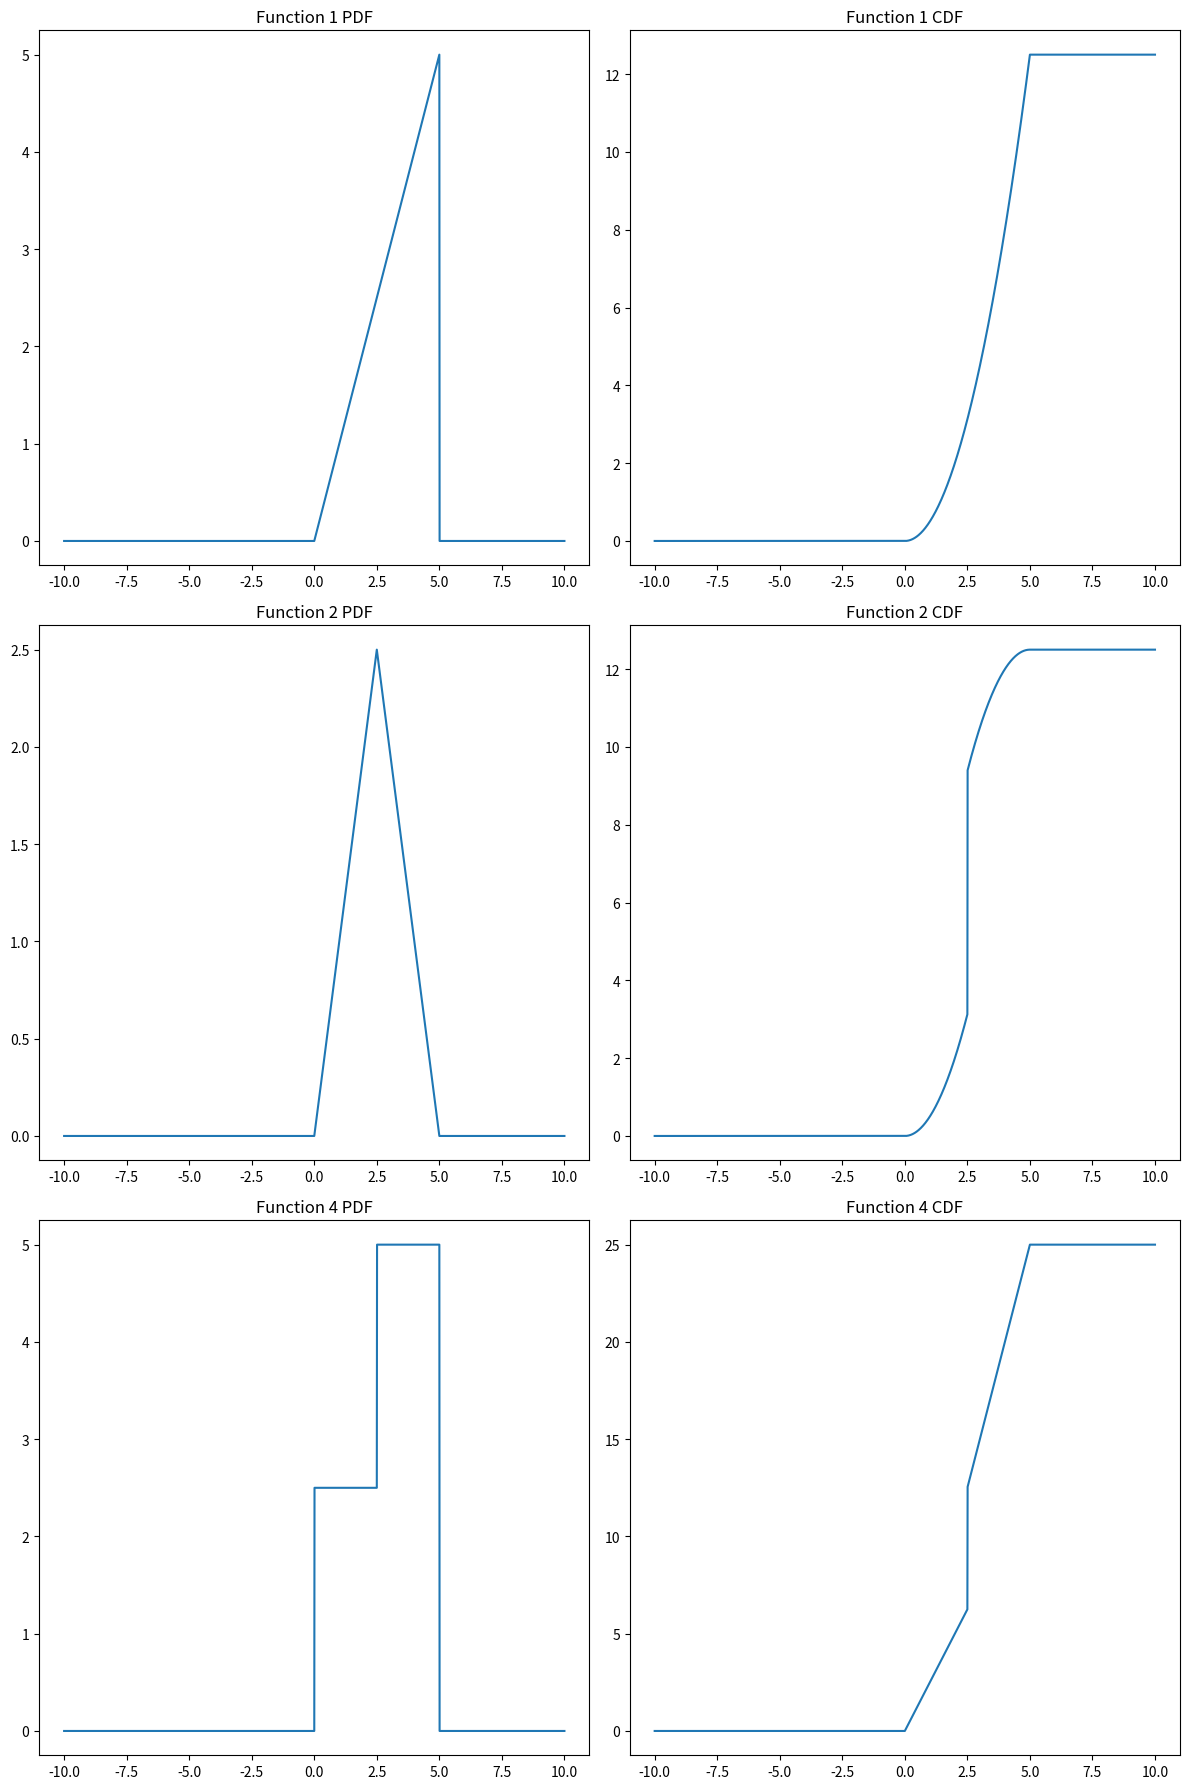

Write the Python code that produced this figure.
import numpy as np
import matplotlib.pyplot as plt

print('\n   plot the cumulative function graph for the given probability density function')
def function1(x):
    return [el if 0 <= el <= 5 else 0 for el in x]

def function1_INT(x):
    return [
        0.5 * el ** 2 if 0 <= el <= 5 else (0 if el < 0 else 12.5)
        for el in x
    ]

def function3(x):
    return [
        (el if el <= 2.5 else 5 - el) if 0 <= el <= 5 else 0
        for el in x
    ]

def function3_INT(x):
    return [
        ((1/2)*el**2 if el <= 2.5 else 5*el - (1/2)*el**2 ) if 0 <= el <= 5 else (0 if el < 0 else 12.5)
        for el in x
    ]

def function4(x):
    return [
        (2.5 if el <= 2.5 else 5 ) if 0 <= el <= 5 else 0
        for el in x
    ]

def function4_INT(x):
    return [
        (2.5*el if el <= 2.5 else 5 *el) if 0 <= el <= 5 else (0 if el < 0 else 25)
        for el in x
    ]
x = np.arange(-10, 10.01, 0.01)

fig, axs = plt.subplots(3, 2, figsize=(12, 18))

axs[0, 0].plot(x, function1(x))
axs[0, 0].set_title('Function 1 PDF')

axs[0, 1].plot(x, function1_INT(x))
axs[0, 1].set_title('Function 1 CDF')

axs[1, 0].plot(x, function3(x))
axs[1, 0].set_title('Function 2 PDF')

axs[1, 1].plot(x, function3_INT(x))
axs[1, 1].set_title('Function 2 CDF')

axs[2, 0].plot(x, function4(x))
axs[2, 0].set_title('Function 4 PDF')

axs[2, 1].plot(x, function4_INT(x))
axs[2, 1].set_title('Function 4 CDF')

plt.tight_layout()
plt.show()